3-way image classification set "My_datasheet" from GitHub (AndersonBenitesKoW/Proyecto_Paltas); label vocabulary: first quality, second quality, third quality.

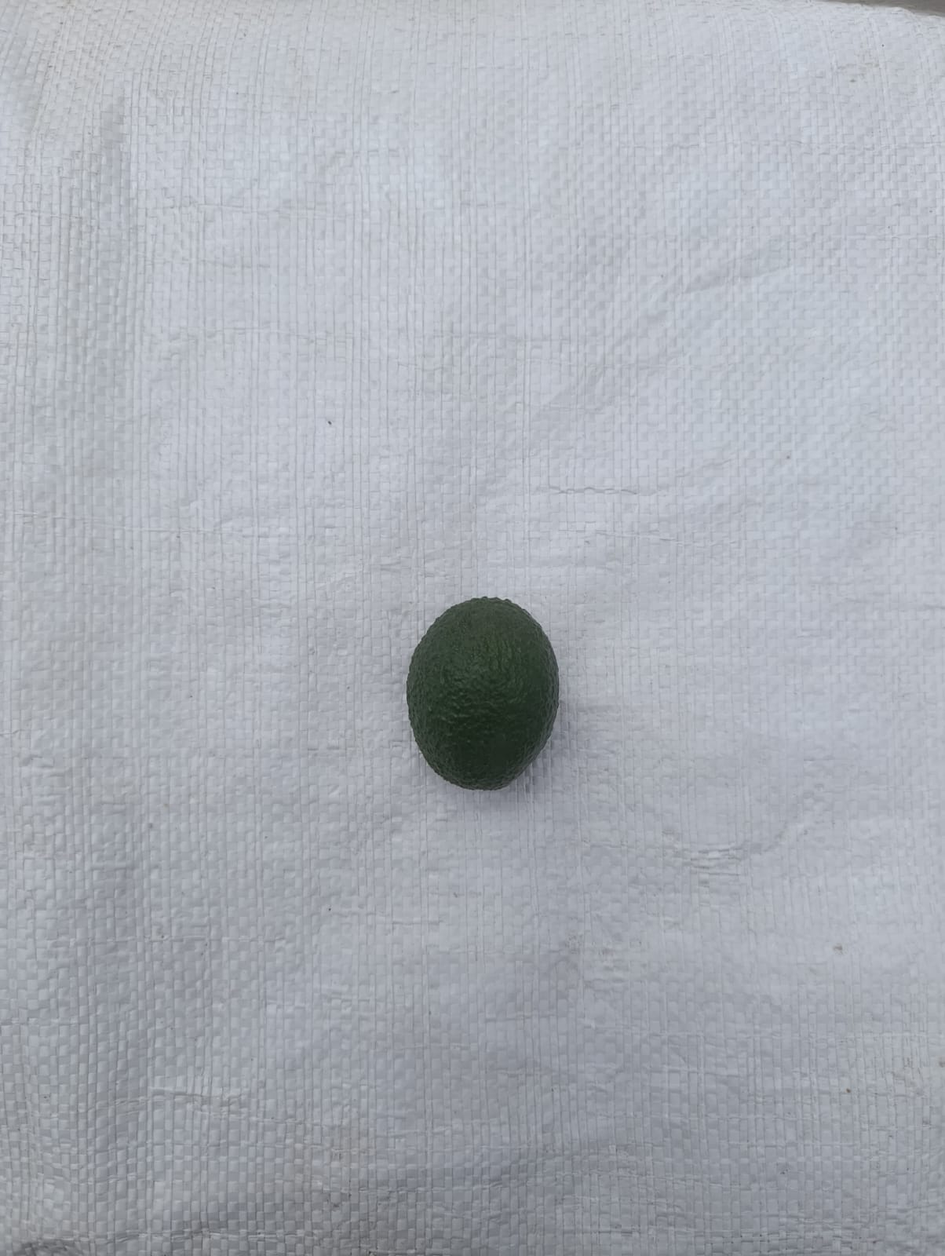
Label: second quality

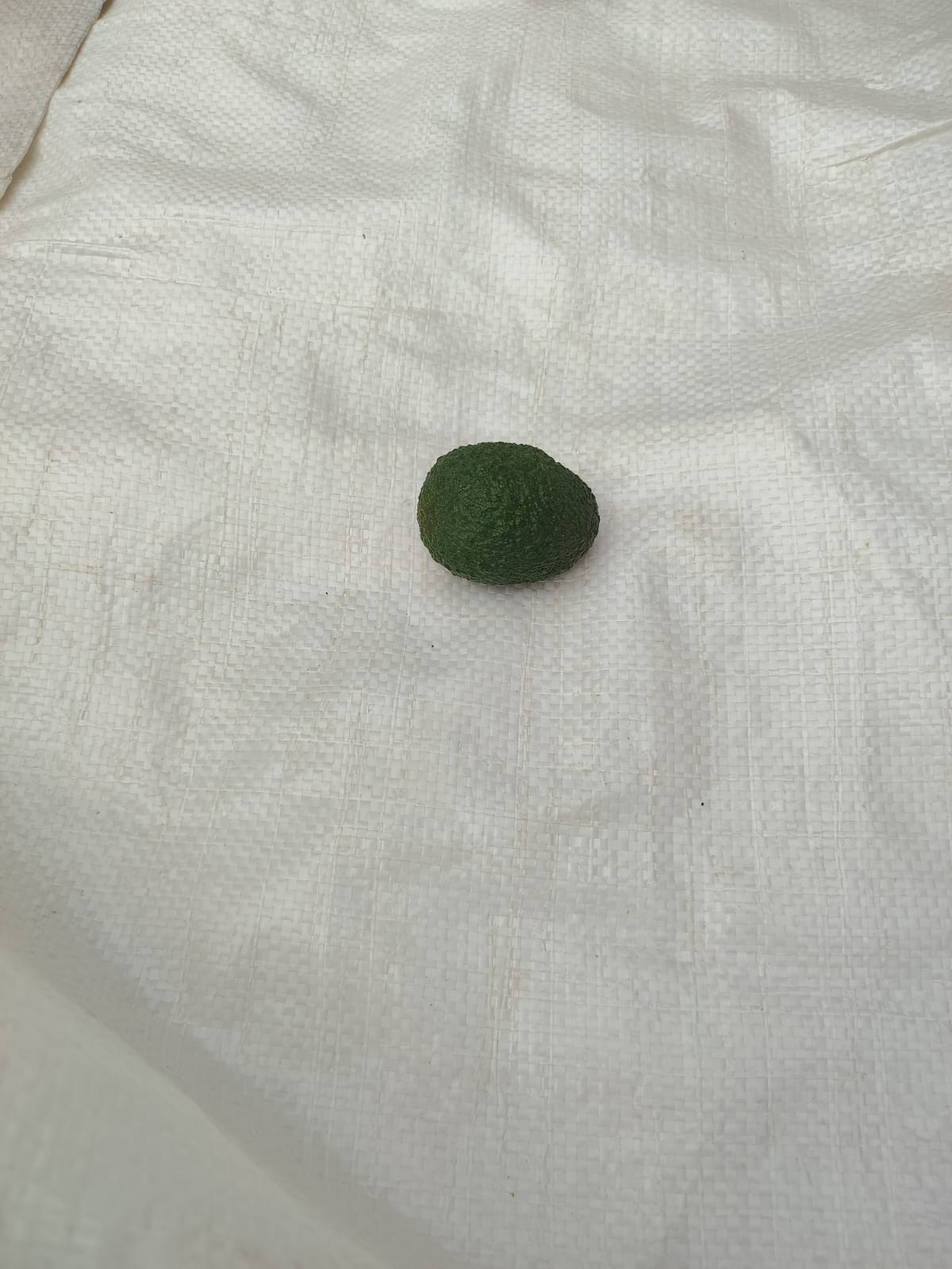
Label: second quality

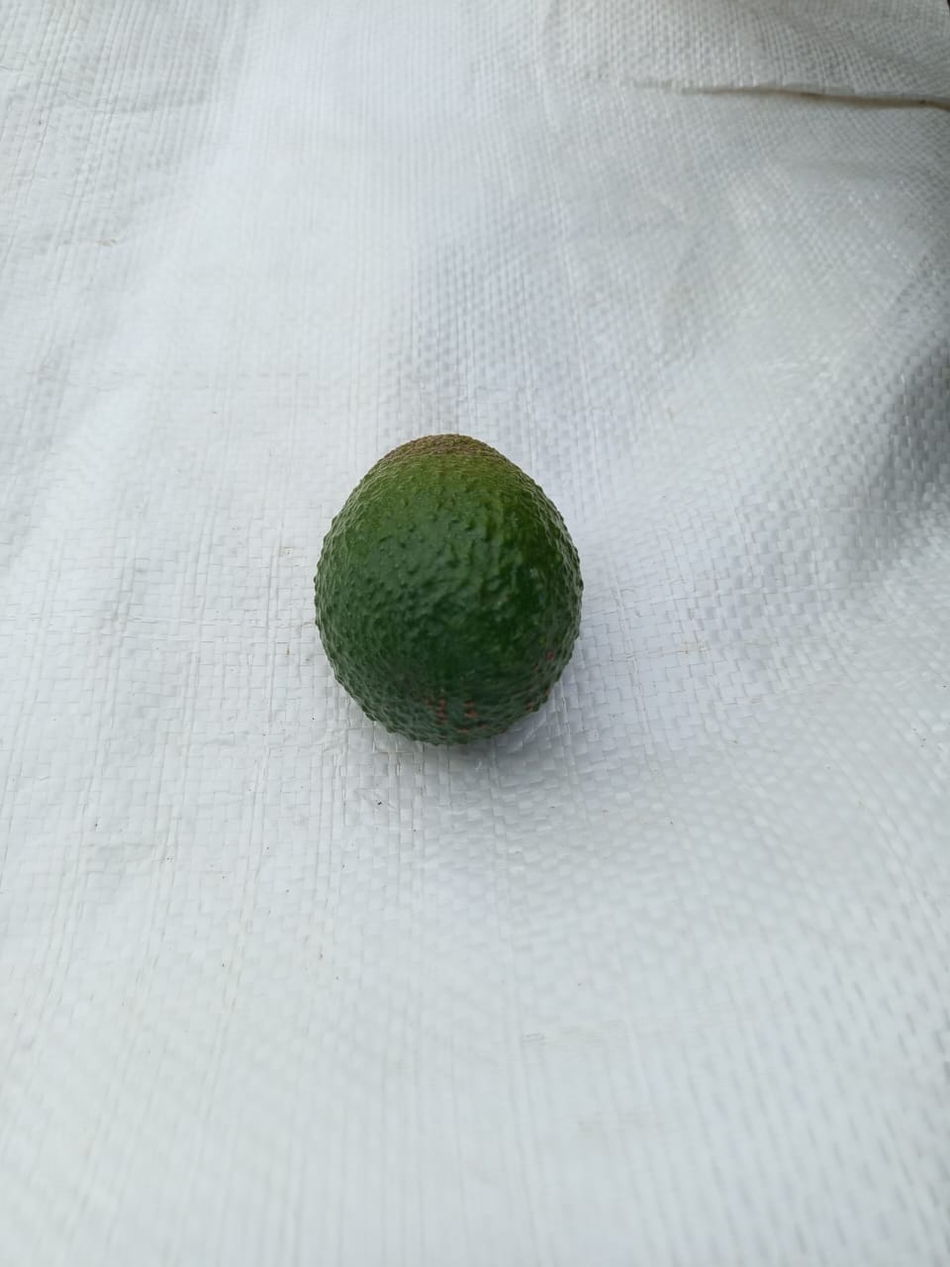
Label: first quality

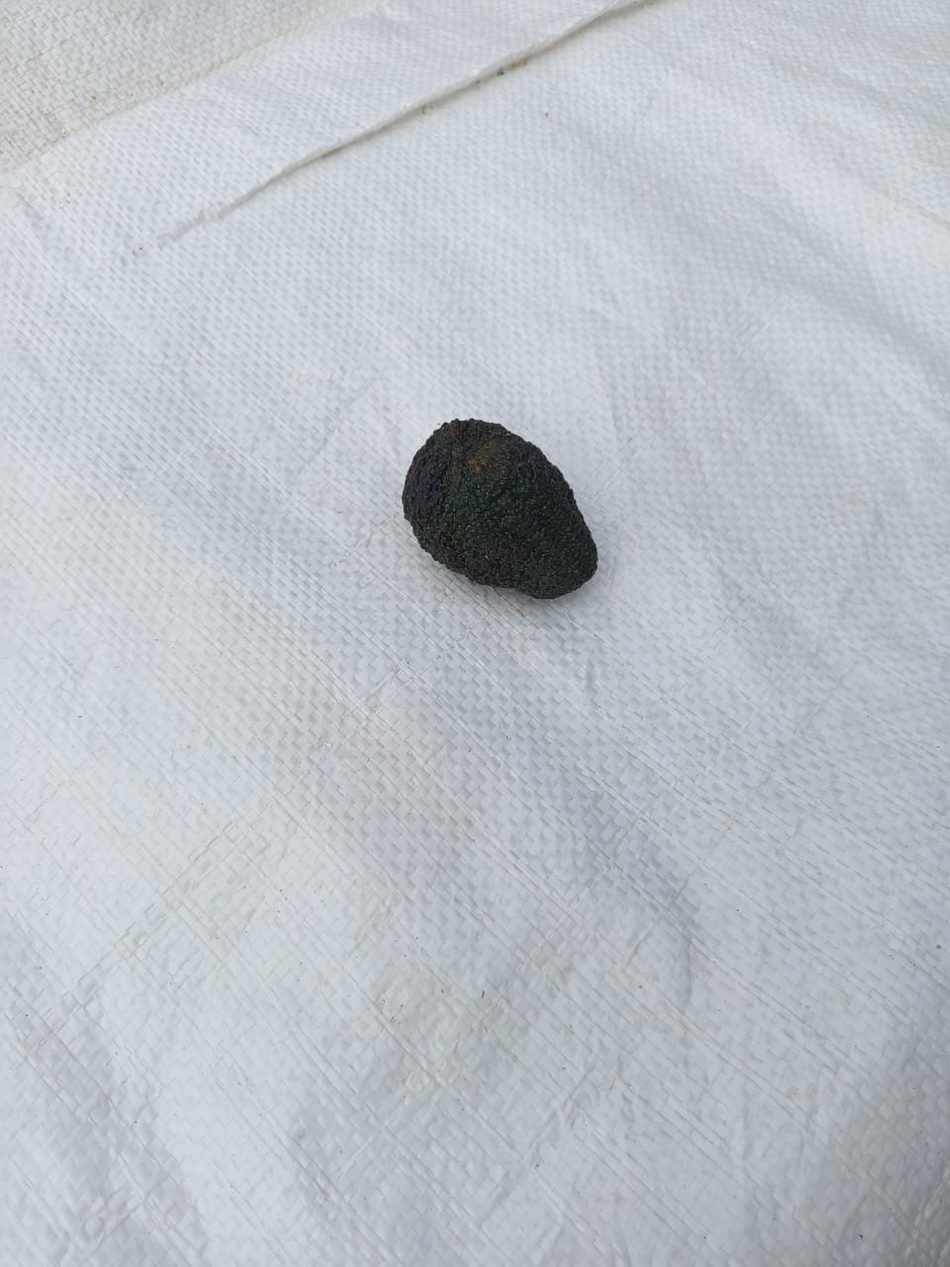
Label: third quality

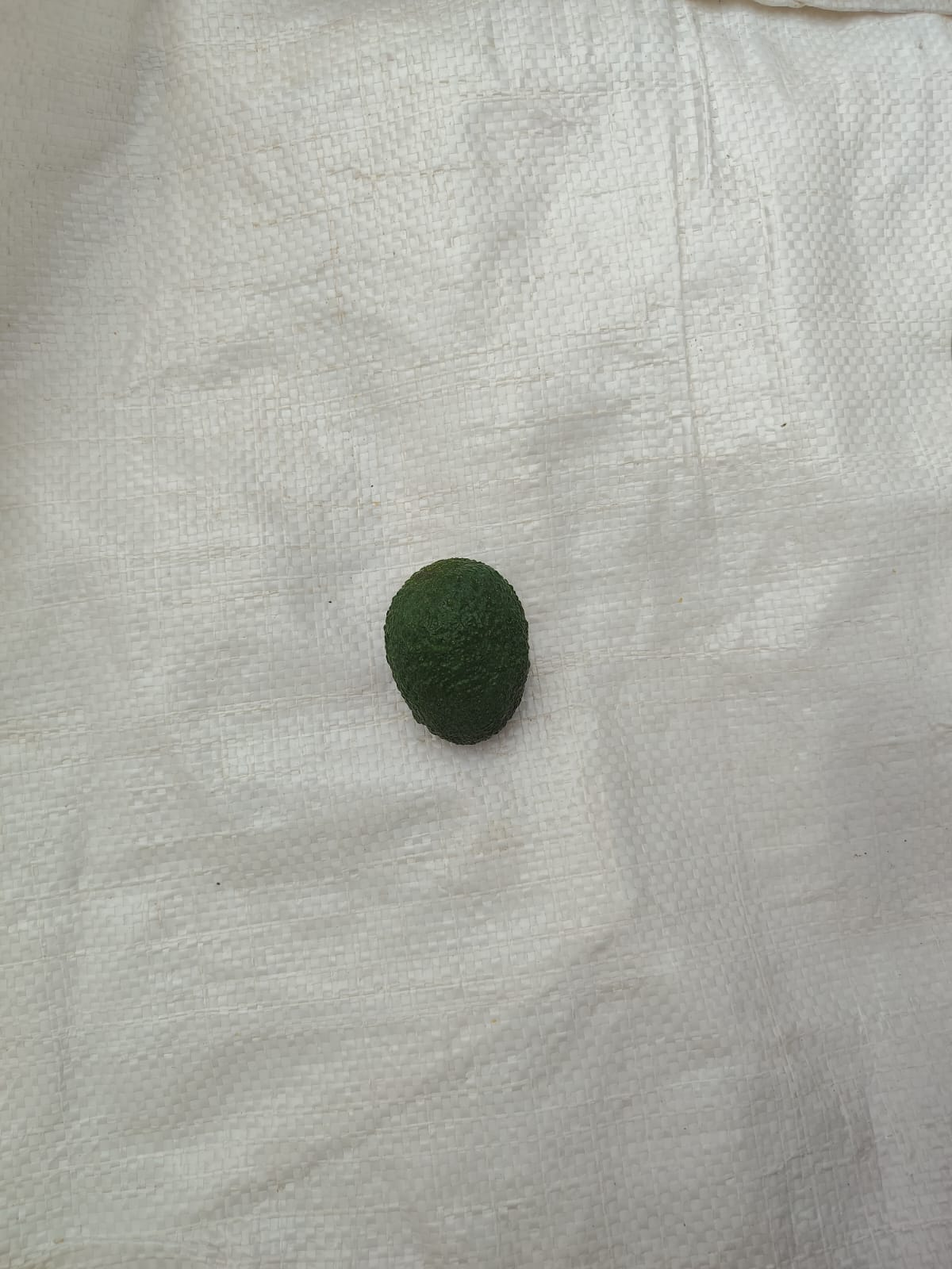
Label: second quality

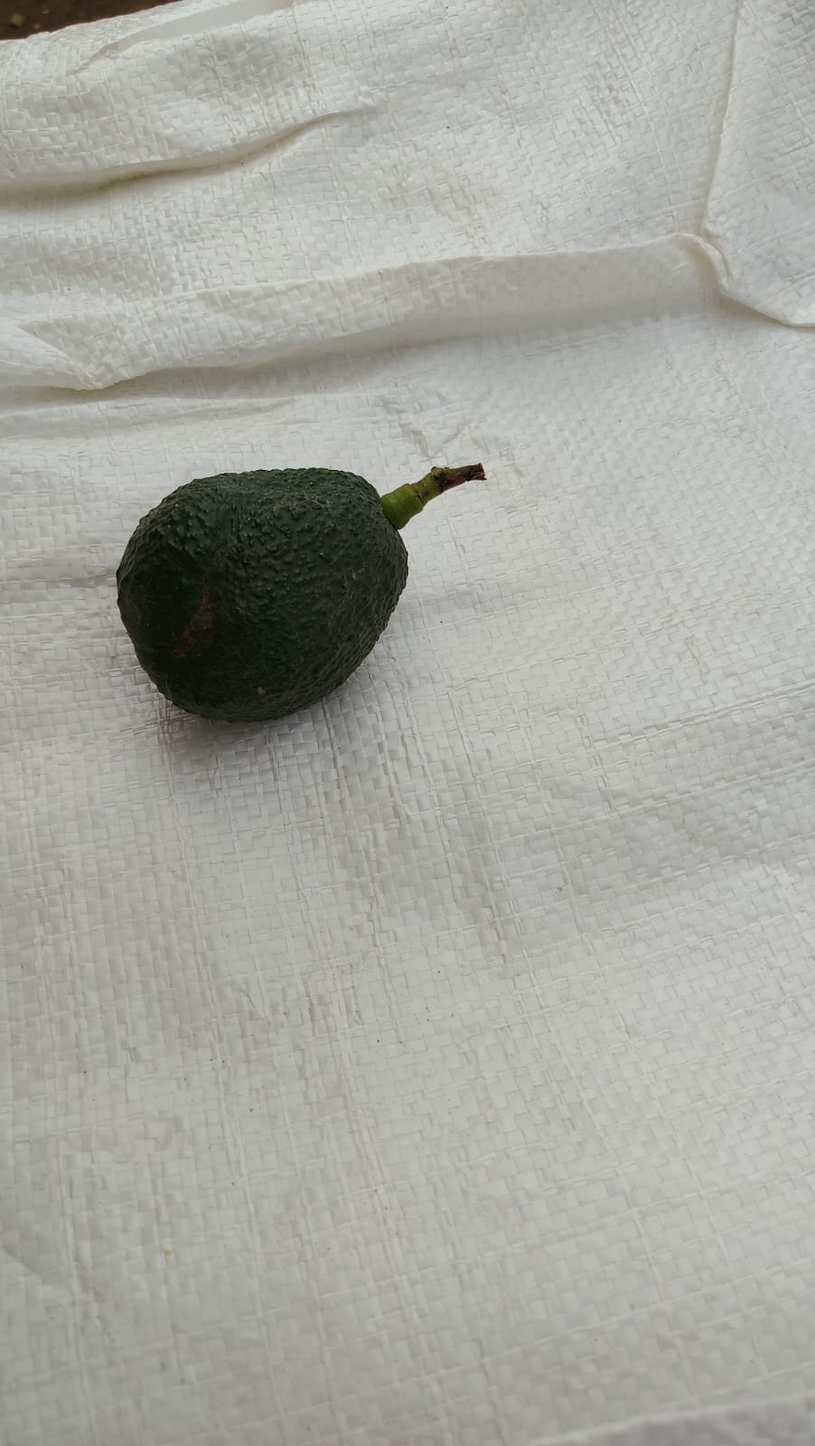
Label: first quality
